7-way image classification set "new_flowers_data" from GitHub (AnnaFilipov93/ReLeaf-old); label vocabulary: daisy, dandelion, iris, rose, sunflower, tulip, water lilies.

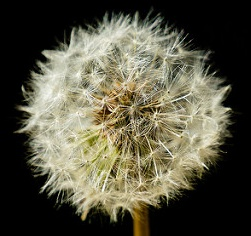
Label: dandelion

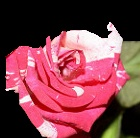
Label: rose

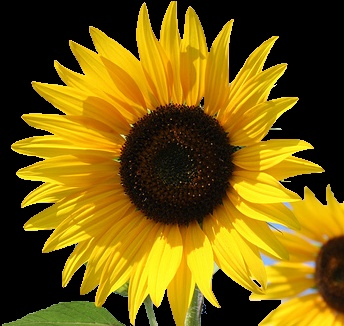
Label: sunflower

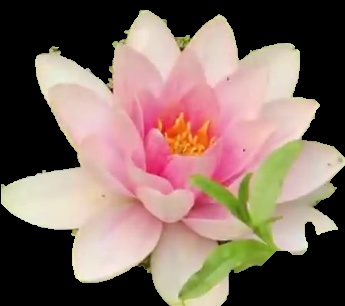
Label: water lilies

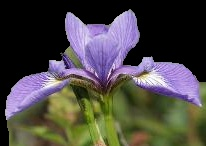
Label: iris

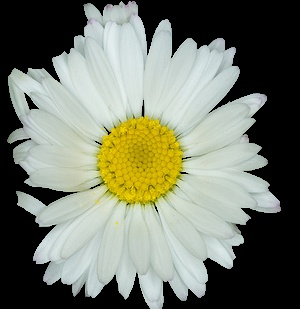
Label: daisy
